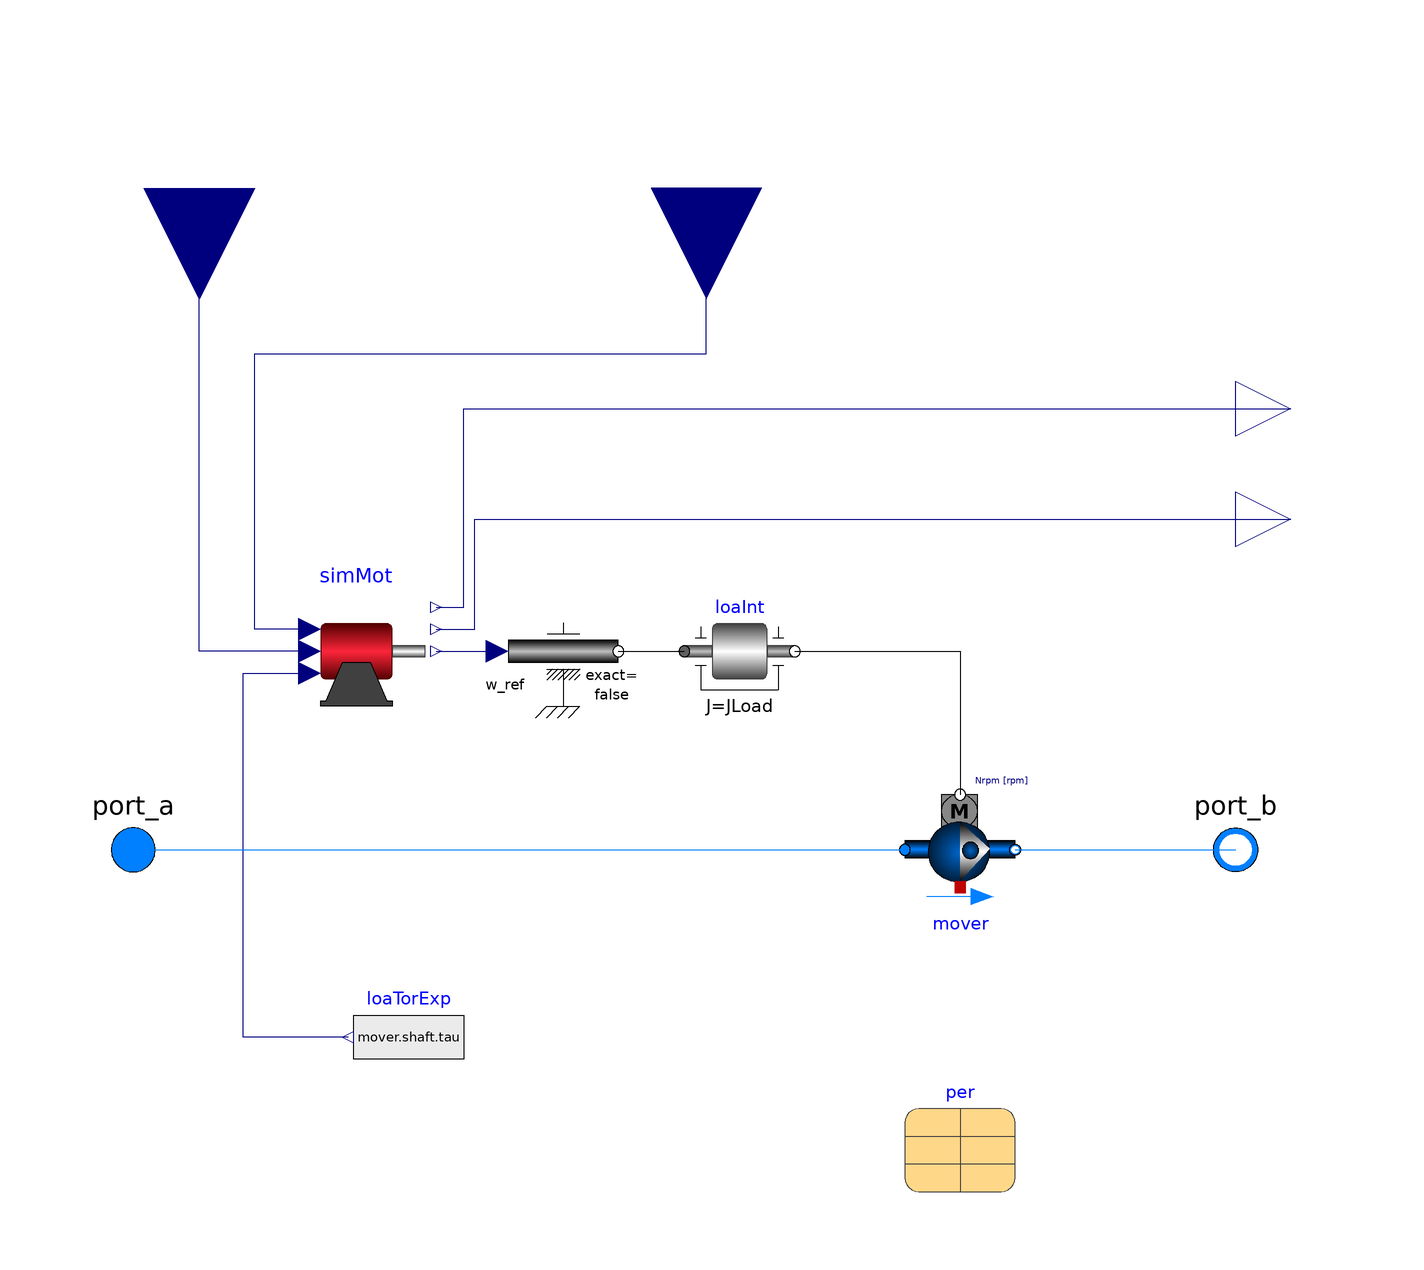

This picture is the connection diagram that the Modelica source below describes through its graphical annotations.

model FlowMoverWithMotor
  extends Buildings.Fluid.Interfaces.PartialTwoPort(
  port_a(p(start=Medium.p_default)),
  port_b(p(start=Medium.p_default)));

  parameter Modelica.SIunits.Frequency f_base=60 "Frequency of the source";
  parameter Integer pole = 4 "Number of pole pairs";
  parameter Integer n = 3 "Number of phases";
  parameter Modelica.SIunits.Inertia JMotor(min=0) = 2 "Moment of inertia";
  parameter Modelica.SIunits.Resistance R_s=0.013 "Electric resistance of stator";
  parameter Modelica.SIunits.Resistance R_r=0.009 "Electric resistance of rotor";
  parameter Modelica.SIunits.Reactance X_s=0.14 "Complex component of the impedance of stator";
  parameter Modelica.SIunits.Reactance X_r=0.12 "Complex component of the impedance of rotor";
  parameter Modelica.SIunits.Reactance X_m=2.4 "Complex component of the magnetizing reactance";
  parameter Modelica.SIunits.Inertia JLoad=2 "Moment of inertia";
  parameter Boolean addPowerToMedium=true
    "Set to false to avoid any power (=heat and flow work) being added to medium (may give simpler equations)";
  Modelica.Blocks.Interfaces.RealInput V "Voltage signal" annotation (Placement(
        transformation(
        extent={{20,-20},{-20,20}},
        rotation=90,
        origin={4,120})));
  Modelica.Blocks.Interfaces.RealInput f(final quantity="Frequency", final unit=
       "Hz") "Freuqency signal" annotation (Placement(transformation(
        extent={{-20,-20},{20,20}},
        rotation=-90,
        origin={-88,120})));
  Modelica.Blocks.Interfaces.RealOutput P(quantity="Power",unit="W")
    "Real power"
    annotation (Placement(transformation(extent={{100,70},{120,90}})));
  Modelica.Blocks.Interfaces.RealOutput Q "Reactive power"
    annotation (Placement(transformation(extent={{100,50},{120,70}})));
  MultiZoneOfficeSimpleAirMotor.BaseClasses.MotorDevice.Motor.SimpleMotor simMot(
    pole=pole,
    n=n,
    R_s=R_s,
    R_r=R_r,
    X_s=X_s,
    X_r=X_r,
    X_m=X_m,
    J=JMotor)
    annotation (Placement(transformation(extent={{-66,26},{-46,46}})));
  Modelica.Blocks.Sources.RealExpression loaTorExp(y=mover.shaft.tau)
    annotation (Placement(transformation(extent={{-40,-44},{-60,-24}})));
  Modelica.Mechanics.Rotational.Components.Inertia loaInt(J=JLoad)
    "Additional inertia"
    annotation (Placement(transformation(extent={{0,26},{20,46}})));
  Modelica.Mechanics.Rotational.Sources.Speed spe(f_crit=f_base)
    "Converting the angular velocity to a movement"
    annotation (Placement(transformation(extent={{-32,26},{-12,46}})));
  MultiZoneOfficeSimpleAirMotor.BaseClasses.MotorDevice.Load.MechanicalMover
    mover(
    redeclare package Medium = Medium,
    addPowerToMedium=addPowerToMedium,
    per=per) "Mechanical flow mover with a shaft port"
    annotation (Placement(transformation(extent={{40,-10},{60,10}})));

  replaceable parameter Buildings.Fluid.Movers.Data.Generic per
    constrainedby Buildings.Fluid.Movers.Data.Generic
    "Record with performance data"
    annotation (choicesAllMatching=true,
      Placement(transformation(extent={{40,-62},{60,-42}})));

equation

  connect(simMot.V, V) annotation (Line(points={{-68,40},{-78,40},{-78,90},{4,
          90},{4,120}}, color={0,0,127}));

  connect(loaTorExp.y, simMot.tauM) annotation (Line(points={{-61,-34},{-80,-34},
          {-80,32},{-68,32}}, color={0,0,127}));
  connect(simMot.omegaRat, spe.w_ref)
    annotation (Line(points={{-45,36},{-34,36}}, color={0,0,127}));
  connect(spe.flange, loaInt.flange_a)
    annotation (Line(points={{-12,36},{0,36}}, color={0,0,0}));
  connect(simMot.f, f)
    annotation (Line(points={{-68,36},{-88,36},{-88,120}}, color={0,0,127}));
  connect(loaInt.flange_b, mover.shaft)
    annotation (Line(points={{20,36},{50,36},{50,10}}, color={0,0,0}));
  connect(port_a, mover.port_a)
    annotation (Line(points={{-100,0},{40,0}}, color={0,127,255}));
  connect(mover.port_b, port_b)
    annotation (Line(points={{60,0},{100,0}}, color={0,127,255}));
  connect(simMot.P, P) annotation (Line(points={{-45,44},{-40,44},{-40,80},{110,
          80}}, color={0,0,127}));
  connect(simMot.Q, Q) annotation (Line(points={{-45,40},{-38,40},{-38,60},{110,
          60}}, color={0,0,127}));
  annotation (Icon(coordinateSystem(preserveAspectRatio=false), graphics={
          Rectangle(
          extent={{-100,100},{100,-100}},
          lineColor={0,0,127},
          fillColor={255,255,255},
          fillPattern=FillPattern.Solid)}),                      Diagram(
        coordinateSystem(preserveAspectRatio=false)),
    Documentation(info="<html>
<p>
This model utilizes <a href=\"modelica://MultiZoneOfficeSimpleAirMotor.BaseClasses.MotorDevice.FlowMoverWithMotor\">MultiZoneOfficeSimpleAirMotor.BaseClasses.MotorDevice.FlowMoverWithMotor</a> to calulcates the real power and the reactive power of a motor.
</p>
<p>
It also replies on <a href=\"modelica://MultiZoneOfficeSimpleAirMotor.BaseClasses.MotorDevice.Load.MechanicalMover\">MultiZoneOfficeSimpleAirMotor.BaseClasses.MotorDevice.Load.MechanicalMover</a> to couple the real power and the reactive power with shaft power calculated from the fluid system.
</p>
<p>
Defaulted parameters are from the reference listed as follows.
</p>
<h4>
Reference
</h4>
<p>
<uo>
<li>
Price, W. W., C. W. Taylor, and G. J. Rogers. \"Standard load models for power flow and dynamic performance simulation.\" IEEE Transactions on power systems 10, no. CONF-940702- (1995).
</li>
</uo>
</p>
</html>"));
end FlowMoverWithMotor;